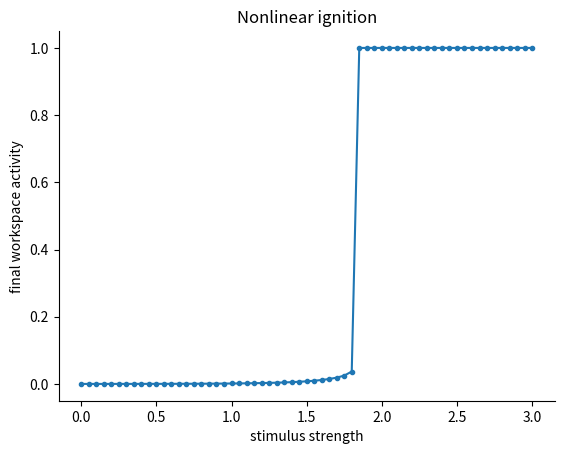

This figure's Python source:
# Setup: common libraries and the self-check helper used in the exercises.
import numpy as np
import matplotlib.pyplot as plt
plt.rcParams.update({"figure.dpi": 110, "axes.spines.top": False, "axes.spines.right": False})
SEED = 2026

def check(name, value, expected, tol=1e-6):
    """Compare an exercise answer with the reference value and print feedback."""
    if value is None:
        print(f"[{name}] Not attempted yet. Replace None with your answer and run the cell again.")
        return
    try:
        ok = bool(np.allclose(np.asarray(value, dtype=float), np.asarray(expected, dtype=float), atol=tol))
    except (TypeError, ValueError):
        ok = value == expected
    print(f"[{name}] " + ("Correct." if ok else "Not yet. Revisit the explanation above and try again."))

import itertools

def mutual_information(states, nxt, idx):
    joint, px, py = {}, {}, {}
    w = 1 / len(states)
    for s, t in zip(states, nxt):
        a, b = tuple(s[i] for i in idx), tuple(t[i] for i in idx)
        joint[(a, b)] = joint.get((a, b), 0) + w
        px[a] = px.get(a, 0) + w
        py[b] = py.get(b, 0) + w
    return sum(p * np.log2(p / (px[a] * py[b])) for (a, b), p in joint.items())

def integration(update, n=3):
    states = list(itertools.product([0, 1], repeat=n))
    nxt = [tuple(update(s)) for s in states]
    whole = mutual_information(states, nxt, range(n))
    splits = []
    for k in range(1, n // 2 + 1):
        for A in itertools.combinations(range(n), k):
            B = tuple(i for i in range(n) if i not in A)
            splits.append(whole - mutual_information(states, nxt, A) - mutual_information(states, nxt, B))
    return max(0.0, min(splits))

NETWORKS = {
    "independent self-loops": lambda s: (s[0], s[1], s[2]),
    "feedforward chain": lambda s: (s[0], s[0], s[1]),
    "loop": lambda s: (s[2], s[0], s[1]),
}
for name, f in NETWORKS.items():
    print(f"{name:24s} {integration(f):.2f} bits")

#@title Reference solution (run this cell; open it only after trying)
def _xor_reference():
    return integration(lambda s: (s[1] ^ s[2], s[0] ^ s[2], s[0] ^ s[1]))

xor_integration = None  # your computation
check("Exercise 1", xor_integration, _xor_reference())

def workspace(s, w=6.0, theta=3.0, temp=0.3, steps=400, dt=0.05):
    a = 0.0
    for _ in range(steps):
        a += dt * (-a + 1 / (1 + np.exp(-(w * a + s - theta) / temp)))
    return a

strengths = np.linspace(0, 3, 61)
final = [workspace(s) for s in strengths]
plt.plot(strengths, final, marker="o", ms=3)
plt.xlabel("stimulus strength"); plt.ylabel("final workspace activity"); plt.title("Nonlinear ignition"); plt.show()

#@title Reference solution (run this cell; open it only after trying)
def _ignition_reference():
    return float(next(s for s, a in zip(strengths, final) if a > 0.5))

ignition_threshold = None  # your computation
check("Exercise 2", ignition_threshold, _ignition_reference())
